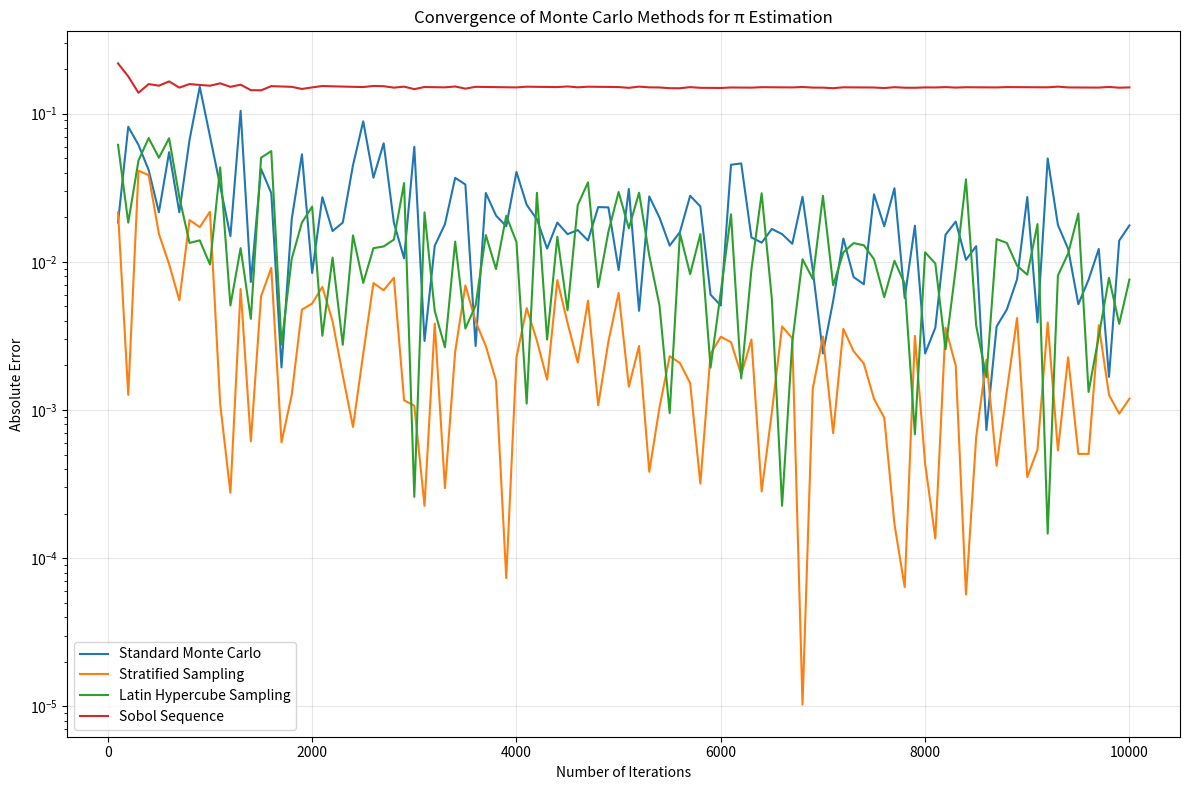
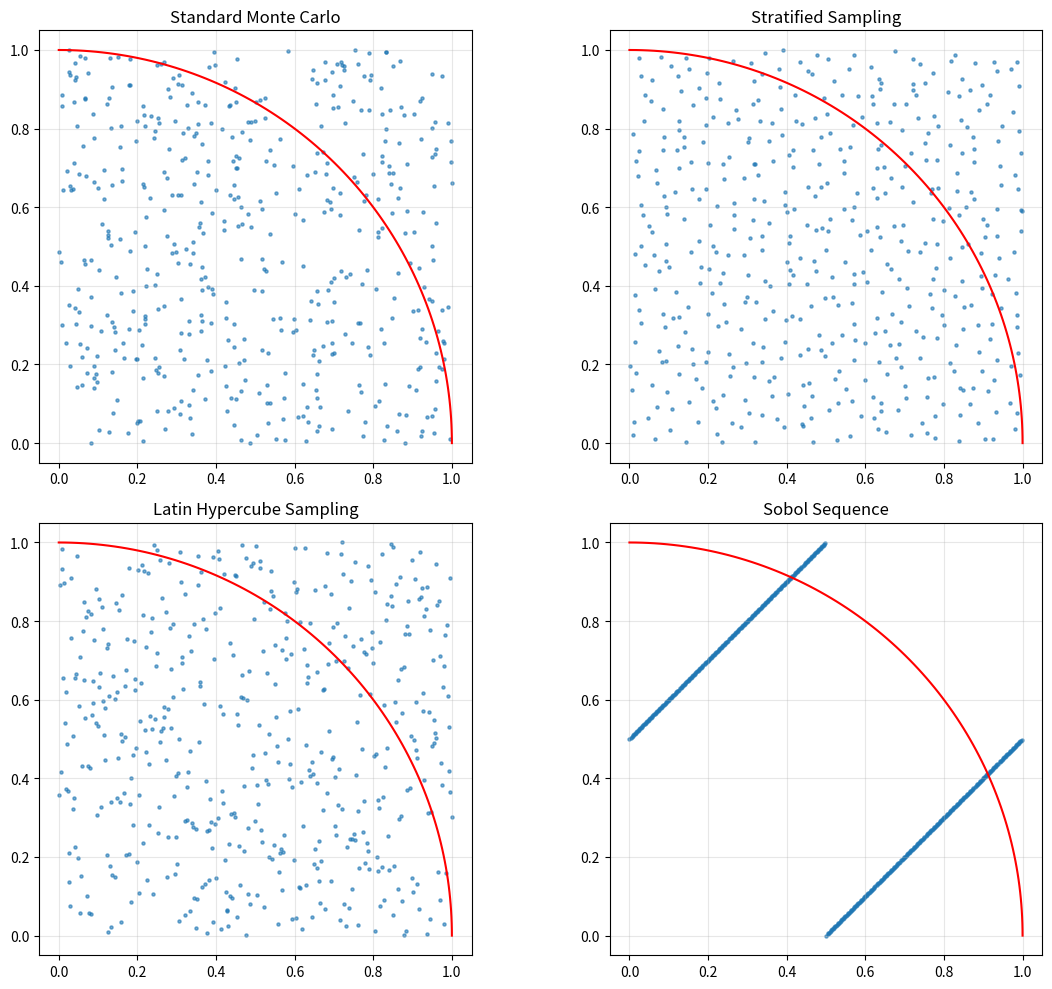

These charts were generated, in order, by the following Python code:
#!/usr/bin/env python3
"""
Test variance reduction techniques for Monte Carlo simulation
Compares standard Monte Carlo, Latin Hypercube, and Sobol sequence sampling
for convergence rate and accuracy.
"""

import time
import random
import math
import numpy as np
import matplotlib.pyplot as plt
from pathlib import Path
import os

# A simple function to estimate pi using Monte Carlo
# We'll use different sampling techniques to estimate the area of a quarter circle
def estimate_pi_standard(iterations):
    """Estimate Pi using standard Monte Carlo with pseudo-random numbers"""
    points_inside = 0
    
    for _ in range(iterations):
        x = random.random()
        y = random.random()
        
        # Check if point is inside quarter circle
        if x*x + y*y <= 1.0:
            points_inside += 1
    
    # Calculate pi: area ratio * 4
    pi_estimate = 4.0 * points_inside / iterations
    
    return pi_estimate

def estimate_pi_stratified(iterations):
    """Estimate Pi using stratified sampling"""
    points_inside = 0
    n = int(math.sqrt(iterations))  # Grid size
    
    # Ensure we have a square number of iterations
    iterations = n * n
    
    for i in range(n):
        for j in range(n):
            # Get random point in grid cell (i,j)
            x = (i + random.random()) / n
            y = (j + random.random()) / n
            
            # Check if point is inside quarter circle
            if x*x + y*y <= 1.0:
                points_inside += 1
    
    # Calculate pi: area ratio * 4
    pi_estimate = 4.0 * points_inside / iterations
    
    return pi_estimate

def generate_latin_hypercube_samples(n, d=2):
    """Generate Latin Hypercube samples"""
    # Generate samples for d dimensions
    samples = np.zeros((n, d))
    
    for i in range(d):
        # Create a random permutation of integers 0 to n-1
        perm = np.random.permutation(n)
        
        # Generate samples
        samples[:, i] = (perm + np.random.random(n)) / n
    
    return samples

def estimate_pi_latin_hypercube(iterations):
    """Estimate Pi using Latin Hypercube sampling"""
    # Generate 2D Latin Hypercube samples
    samples = generate_latin_hypercube_samples(iterations, 2)
    
    points_inside = 0
    for i in range(iterations):
        x = samples[i, 0]
        y = samples[i, 1]
        
        # Check if point is inside quarter circle
        if x*x + y*y <= 1.0:
            points_inside += 1
    
    # Calculate pi: area ratio * 4
    pi_estimate = 4.0 * points_inside / iterations
    
    return pi_estimate

def sobol_sequence(n, d=2):
    """Generate a simple Sobol sequence (a simplified implementation)"""
    # For a true Sobol sequence, we would use a library like sobol_seq
    # This is a very simplified version that resembles a low-discrepancy sequence
    
    # Use base-2 Gray code to simulate Sobol sequence
    samples = np.zeros((n, d))
    
    for i in range(n):
        # Gray code
        gray = i ^ (i >> 1)
        
        # Convert to binary representation
        for j in range(d):
            # Extract bits and divide
            bits = 0
            div = 1
            g = gray
            while g > 0:
                div *= 2
                if g & 1:
                    bits += 1/div
                g >>= 1
            
            # Add randomized offset
            samples[i, j] = (bits + j/d) % 1.0
    
    return samples

def estimate_pi_sobol(iterations):
    """Estimate Pi using Sobol sequence (simulated)"""
    # Generate 2D Sobol samples
    samples = sobol_sequence(iterations, 2)
    
    points_inside = 0
    for i in range(iterations):
        x = samples[i, 0]
        y = samples[i, 1]
        
        # Check if point is inside quarter circle
        if x*x + y*y <= 1.0:
            points_inside += 1
    
    # Calculate pi: area ratio * 4
    pi_estimate = 4.0 * points_inside / iterations
    
    return pi_estimate

def run_convergence_test(max_iterations=10000, step=100):
    """Run convergence test for different sampling methods"""
    iterations_list = list(range(step, max_iterations + step, step))
    
    results = {
        "standard": [],
        "stratified": [],
        "latin_hypercube": [],
        "sobol": [],
        "iterations": iterations_list
    }
    
    true_pi = math.pi
    
    print(f"Running convergence tests up to {max_iterations} iterations...")
    
    for iterations in iterations_list:
        # Standard Monte Carlo
        pi_standard = estimate_pi_standard(iterations)
        error_standard = abs(pi_standard - true_pi)
        results["standard"].append(error_standard)
        
        # Stratified sampling
        pi_stratified = estimate_pi_stratified(iterations)
        error_stratified = abs(pi_stratified - true_pi)
        results["stratified"].append(error_stratified)
        
        # Latin Hypercube Sampling
        pi_lhs = estimate_pi_latin_hypercube(iterations)
        error_lhs = abs(pi_lhs - true_pi)
        results["latin_hypercube"].append(error_lhs)
        
        # Sobol sequence
        pi_sobol = estimate_pi_sobol(iterations)
        error_sobol = abs(pi_sobol - true_pi)
        results["sobol"].append(error_sobol)
        
        if iterations % 1000 == 0:
            print(f"Completed {iterations} iterations")
            print(f"  Standard error: {error_standard:.8f}")
            print(f"  Stratified error: {error_stratified:.8f}")
            print(f"  Latin Hypercube error: {error_lhs:.8f}")
            print(f"  Sobol error: {error_sobol:.8f}")
    
    return results

def plot_convergence(results, output_dir="./results"):
    """Plot convergence of different sampling methods"""
    plt.figure(figsize=(12, 8))
    
    plt.plot(results["iterations"], results["standard"], label='Standard Monte Carlo')
    plt.plot(results["iterations"], results["stratified"], label='Stratified Sampling')
    plt.plot(results["iterations"], results["latin_hypercube"], label='Latin Hypercube Sampling')
    plt.plot(results["iterations"], results["sobol"], label='Sobol Sequence')
    
    plt.xlabel('Number of Iterations')
    plt.ylabel('Absolute Error')
    plt.title('Convergence of Monte Carlo Methods for π Estimation')
    plt.legend()
    plt.grid(True, alpha=0.3)
    
    # Use log scale for y-axis
    plt.yscale('log')
    
    # Create output directory if it doesn't exist
    os.makedirs(output_dir, exist_ok=True)
    
    # Save plot
    plt.tight_layout()
    output_path = Path(output_dir) / "variance_reduction_convergence.png"
    plt.savefig(output_path)
    print(f"Convergence plot saved to {output_path}")
    
    # Plot distribution of samples for visual comparison
    plot_sampling_methods(output_dir)

def plot_sampling_methods(output_dir="./results"):
    """Plot different sampling methods to visualize the distribution"""
    fig, axs = plt.subplots(2, 2, figsize=(12, 10))
    
    n_samples = 500
    
    # Generate samples for each method
    random_samples = np.random.random((n_samples, 2))
    
    # Stratified sampling
    n_strat = int(math.sqrt(n_samples))
    strat_samples = np.zeros((n_strat * n_strat, 2))
    
    idx = 0
    for i in range(n_strat):
        for j in range(n_strat):
            strat_samples[idx, 0] = (i + random.random()) / n_strat
            strat_samples[idx, 1] = (j + random.random()) / n_strat
            idx += 1
    
    # Latin Hypercube samples
    lhs_samples = generate_latin_hypercube_samples(n_samples, 2)
    
    # Sobol samples (simulated)
    sobol_samples = sobol_sequence(n_samples, 2)
    
    # Plot each set of samples
    axs[0, 0].scatter(random_samples[:, 0], random_samples[:, 1], s=5, alpha=0.6)
    axs[0, 0].set_title('Standard Monte Carlo')
    axs[0, 0].grid(True, alpha=0.3)
    
    axs[0, 1].scatter(strat_samples[:, 0], strat_samples[:, 1], s=5, alpha=0.6)
    axs[0, 1].set_title('Stratified Sampling')
    axs[0, 1].grid(True, alpha=0.3)
    
    axs[1, 0].scatter(lhs_samples[:, 0], lhs_samples[:, 1], s=5, alpha=0.6)
    axs[1, 0].set_title('Latin Hypercube Sampling')
    axs[1, 0].grid(True, alpha=0.3)
    
    axs[1, 1].scatter(sobol_samples[:, 0], sobol_samples[:, 1], s=5, alpha=0.6)
    axs[1, 1].set_title('Sobol Sequence')
    axs[1, 1].grid(True, alpha=0.3)
    
    # Add quarter circle boundary to each plot
    theta = np.linspace(0, np.pi/2, 100)
    for ax in axs.flatten():
        ax.plot(np.cos(theta), np.sin(theta), 'r-')
        ax.set_xlim(-0.05, 1.05)
        ax.set_ylim(-0.05, 1.05)
        ax.set_aspect('equal')
    
    plt.tight_layout()
    output_path = Path(output_dir) / "sampling_methods_visualization.png"
    plt.savefig(output_path)
    print(f"Sampling visualization saved to {output_path}")

if __name__ == "__main__":
    print("Testing variance reduction techniques for Monte Carlo simulation...")
    results = run_convergence_test()
    plot_convergence(results)
